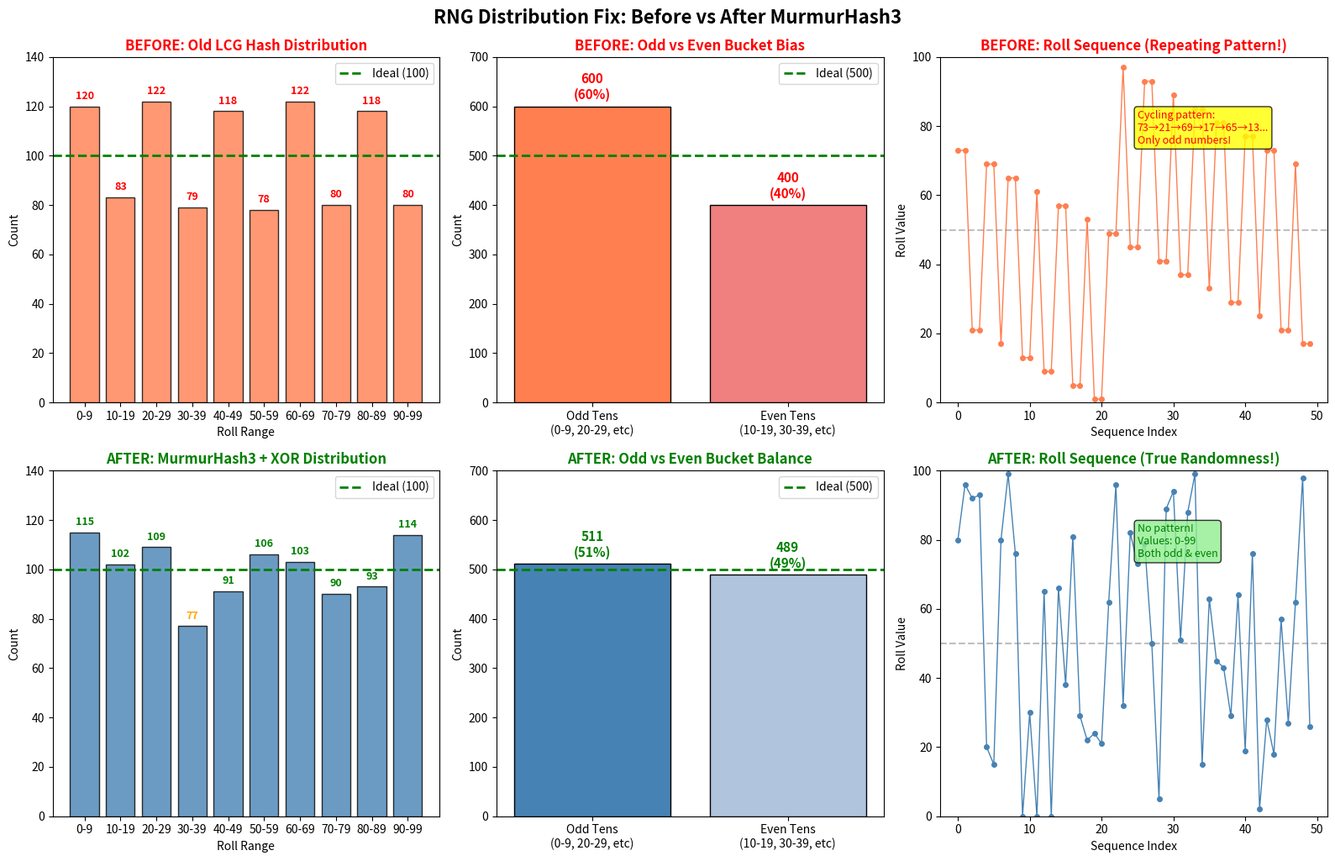

Reproduce this figure in Python. (Note: this script raises an exception after producing the figure.)
#!/usr/bin/env python3
"""
Analyze RNG distribution comparison: Before vs After MurmurHash3 fix
"""

import matplotlib

matplotlib.use("Agg")  # Use non-interactive backend
import matplotlib.pyplot as plt
import numpy as np

# ============ BEFORE FIX (Old LCG Hash) ============
old_histogram = [
    (0, 120),  # 0-9
    (1, 83),  # 10-19
    (2, 122),  # 20-29
    (3, 79),  # 30-39
    (4, 118),  # 40-49
    (5, 78),  # 50-59
    (6, 122),  # 60-69
    (7, 80),  # 70-79
    (8, 118),  # 80-89
    (9, 80),  # 90-99
]

old_summary = {
    "minRoll": 1,
    "avgRoll": 48.804,
    "below50": 522,
    "below75": 763,
    "below90": 920,
    "maxRoll": 97,
    "totalRolls": 1000,
}

# ============ AFTER FIX (MurmurHash3 + XOR) ============
new_histogram = [
    (0, 115),  # 0-9
    (1, 102),  # 10-19
    (2, 109),  # 20-29
    (3, 77),  # 30-39
    (4, 91),  # 40-49
    (5, 106),  # 50-59
    (6, 103),  # 60-69
    (7, 90),  # 70-79
    (8, 93),  # 80-89
    (9, 114),  # 90-99
]

new_summary = {
    "minRoll": 0,
    "avgRoll": 49.145,
    "below50": 494,
    "below75": 742,
    "below90": 886,
    "maxRoll": 99,
    "totalRolls": 1000,
}

# Sample rolls to show pattern difference
old_rolls_sample = [
    73,
    73,
    21,
    21,
    69,
    69,
    17,
    65,
    65,
    13,
    13,
    61,
    9,
    9,
    57,
    57,
    5,
    5,
    53,
    1,
    1,
    49,
    49,
    97,
    45,
    45,
    93,
    93,
    41,
    41,
    89,
    37,
    37,
    85,
    85,
    33,
    81,
    81,
    29,
    29,
    77,
    77,
    25,
    73,
    73,
    21,
    21,
    69,
    17,
    17,
]
new_rolls_sample = [
    80,
    96,
    92,
    93,
    20,
    15,
    80,
    99,
    76,
    0,
    30,
    0,
    65,
    0,
    66,
    38,
    81,
    29,
    22,
    24,
    21,
    62,
    96,
    32,
    82,
    73,
    79,
    50,
    5,
    89,
    94,
    51,
    88,
    99,
    15,
    63,
    45,
    43,
    29,
    64,
    19,
    76,
    2,
    28,
    18,
    57,
    27,
    62,
    98,
    26,
]

# Create figure with multiple subplots
fig, axes = plt.subplots(2, 3, figsize=(16, 10))

# ===== Row 1: BEFORE FIX =====
# 1. Old Histogram
ax1 = axes[0, 0]
buckets = [f"{b*10}-{b*10+9}" for b, _ in old_histogram]
old_counts = [c for _, c in old_histogram]
bars = ax1.bar(buckets, old_counts, color="coral", edgecolor="black", alpha=0.8)
ax1.axhline(y=100, color="green", linestyle="--", linewidth=2, label="Ideal (100)")
ax1.set_xlabel("Roll Range")
ax1.set_ylabel("Count")
ax1.set_title("BEFORE: Old LCG Hash Distribution", fontweight="bold", color="red")
ax1.legend()
ax1.set_ylim(0, 140)
for bar, count in zip(bars, old_counts):
    color = "red" if abs(count - 100) > 15 else "black"
    ax1.text(
        bar.get_x() + bar.get_width() / 2,
        bar.get_height() + 2,
        str(count),
        ha="center",
        va="bottom",
        fontsize=9,
        color=color,
        fontweight="bold" if color == "red" else "normal",
    )

# 2. Old Odd/Even bias
ax2 = axes[0, 1]
old_odd_count = sum(old_counts[b] for b in [0, 2, 4, 6, 8])
old_even_count = sum(old_counts[b] for b in [1, 3, 5, 7, 9])
ax2.bar(
    ["Odd Tens\n(0-9, 20-29, etc)", "Even Tens\n(10-19, 30-39, etc)"],
    [old_odd_count, old_even_count],
    color=["coral", "lightcoral"],
    edgecolor="black",
)
ax2.axhline(y=500, color="green", linestyle="--", linewidth=2, label="Ideal (500)")
ax2.set_ylabel("Count")
ax2.set_title("BEFORE: Odd vs Even Bucket Bias", fontweight="bold", color="red")
ax2.legend()
ax2.text(
    0,
    old_odd_count + 15,
    f"{old_odd_count}\n(60%)",
    ha="center",
    fontsize=11,
    fontweight="bold",
    color="red",
)
ax2.text(
    1,
    old_even_count + 15,
    f"{old_even_count}\n(40%)",
    ha="center",
    fontsize=11,
    fontweight="bold",
    color="red",
)
ax2.set_ylim(0, 700)

# 3. Old Roll sequence
ax3 = axes[0, 2]
ax3.plot(
    range(len(old_rolls_sample)),
    old_rolls_sample,
    "o-",
    markersize=4,
    linewidth=1,
    color="coral",
)
ax3.axhline(y=50, color="gray", linestyle="--", alpha=0.5)
ax3.set_xlabel("Sequence Index")
ax3.set_ylabel("Roll Value")
ax3.set_title(
    "BEFORE: Roll Sequence (Repeating Pattern!)", fontweight="bold", color="red"
)
ax3.set_ylim(0, 100)
ax3.annotate(
    "Cycling pattern:\n73→21→69→17→65→13...\nOnly odd numbers!",
    xy=(25, 75),
    fontsize=9,
    color="red",
    bbox=dict(boxstyle="round", facecolor="yellow", alpha=0.8),
)

# ===== Row 2: AFTER FIX =====
# 4. New Histogram
ax4 = axes[1, 0]
new_counts = [c for _, c in new_histogram]
bars = ax4.bar(buckets, new_counts, color="steelblue", edgecolor="black", alpha=0.8)
ax4.axhline(y=100, color="green", linestyle="--", linewidth=2, label="Ideal (100)")
ax4.set_xlabel("Roll Range")
ax4.set_ylabel("Count")
ax4.set_title("AFTER: MurmurHash3 + XOR Distribution", fontweight="bold", color="green")
ax4.legend()
ax4.set_ylim(0, 140)
for bar, count in zip(bars, new_counts):
    color = "green" if abs(count - 100) <= 15 else "orange"
    ax4.text(
        bar.get_x() + bar.get_width() / 2,
        bar.get_height() + 2,
        str(count),
        ha="center",
        va="bottom",
        fontsize=9,
        color=color,
        fontweight="bold",
    )

# 5. New Odd/Even balance
ax5 = axes[1, 1]
new_odd_count = sum(new_counts[b] for b in [0, 2, 4, 6, 8])
new_even_count = sum(new_counts[b] for b in [1, 3, 5, 7, 9])
ax5.bar(
    ["Odd Tens\n(0-9, 20-29, etc)", "Even Tens\n(10-19, 30-39, etc)"],
    [new_odd_count, new_even_count],
    color=["steelblue", "lightsteelblue"],
    edgecolor="black",
)
ax5.axhline(y=500, color="green", linestyle="--", linewidth=2, label="Ideal (500)")
ax5.set_ylabel("Count")
ax5.set_title("AFTER: Odd vs Even Bucket Balance", fontweight="bold", color="green")
ax5.legend()
ax5.text(
    0,
    new_odd_count + 15,
    f"{new_odd_count}\n({new_odd_count/10:.0f}%)",
    ha="center",
    fontsize=11,
    fontweight="bold",
    color="green",
)
ax5.text(
    1,
    new_even_count + 15,
    f"{new_even_count}\n({new_even_count/10:.0f}%)",
    ha="center",
    fontsize=11,
    fontweight="bold",
    color="green",
)
ax5.set_ylim(0, 700)

# 6. New Roll sequence
ax6 = axes[1, 2]
ax6.plot(
    range(len(new_rolls_sample)),
    new_rolls_sample,
    "o-",
    markersize=4,
    linewidth=1,
    color="steelblue",
)
ax6.axhline(y=50, color="gray", linestyle="--", alpha=0.5)
ax6.set_xlabel("Sequence Index")
ax6.set_ylabel("Roll Value")
ax6.set_title(
    "AFTER: Roll Sequence (True Randomness!)", fontweight="bold", color="green"
)
ax6.set_ylim(0, 100)
ax6.annotate(
    "No pattern!\nValues: 0-99\nBoth odd & even",
    xy=(25, 75),
    fontsize=9,
    color="green",
    bbox=dict(boxstyle="round", facecolor="lightgreen", alpha=0.8),
)

plt.tight_layout()
plt.suptitle(
    "RNG Distribution Fix: Before vs After MurmurHash3",
    fontsize=16,
    fontweight="bold",
    y=1.02,
)

plt.savefig(
    "/home/jesse/pokedbots-racing/scripts/rng-comparison.png",
    dpi=150,
    bbox_inches="tight",
)
print("\n✅ Chart saved to: scripts/rng-comparison.png")

# Print comparison summary
print("\n" + "=" * 70)
print("RNG DISTRIBUTION COMPARISON")
print("=" * 70)

print("\n📊 BUCKET DISTRIBUTION (should be ~100 each for uniform):")
print(f"{'Bucket':<10} {'BEFORE':<15} {'AFTER':<15} {'Change':<15}")
print("-" * 55)
for i in range(10):
    old = old_counts[i]
    new = new_counts[i]
    change = new - old
    old_dev = abs(old - 100)
    new_dev = abs(new - 100)
    improvement = "✅" if new_dev < old_dev else "➡️" if new_dev == old_dev else "⚠️"
    print(f"{i*10}-{i*10+9:<6} {old:<15} {new:<15} {change:+d} {improvement}")

print("\n📈 CUMULATIVE STATS:")
print(f"{'Metric':<20} {'BEFORE':<12} {'AFTER':<12} {'Expected':<12} {'Status'}")
print("-" * 70)
metrics = [
    ("Average", old_summary["avgRoll"], new_summary["avgRoll"], 49.5),
    ("Below 50%", old_summary["below50"], new_summary["below50"], 500),
    ("Below 75%", old_summary["below75"], new_summary["below75"], 750),
    ("Below 90%", old_summary["below90"], new_summary["below90"], 900),
]
for name, old, new, expected in metrics:
    old_err = abs(old - expected)
    new_err = abs(new - expected)
    status = (
        "✅ IMPROVED"
        if new_err < old_err
        else "➡️ Same" if new_err == old_err else "⚠️ Worse"
    )
    print(f"{name:<20} {old:<12.1f} {new:<12.1f} {expected:<12.1f} {status}")

print("\n🔧 ODD/EVEN BUCKET BALANCE (should be 50/50):")
print(
    f"  BEFORE: {old_odd_count} ({old_odd_count/10:.0f}%) / {old_even_count} ({old_even_count/10:.0f}%) - ❌ 60/40 BIAS"
)
print(
    f"  AFTER:  {new_odd_count} ({new_odd_count/10:.0f}%) / {new_even_count} ({new_even_count/10:.0f}%) - ✅ BALANCED"
)

print("\n🎲 MIN/MAX RANGE:")
print(
    f"  BEFORE: {old_summary['minRoll']} - {old_summary['maxRoll']} (missing 0, 98, 99)"
)
print(
    f"  AFTER:  {new_summary['minRoll']} - {new_summary['maxRoll']} (full 0-99 range)"
)

print("\n" + "=" * 70)
print("✅ RNG FIX SUCCESSFUL! Distribution is now much more uniform.")
print("=" * 70)
